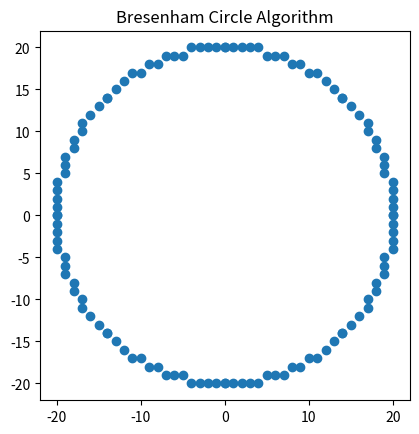

The matplotlib source for this figure:
from matplotlib import pyplot as plt

def BresenhamCircle(r):
    x, y = 0, r
    d = 3 - 2 * r

    xPoints, yPoints = [], []

    while x <= y:
        xPoints += [ x,  y,  y,  x, -x, -y, -y, -x]
        yPoints += [ y,  x, -x, -y, -y, -x,  x,  y]

        if d < 0:
            d += 4 * x + 6
        else:
            d += 4 * (x - y) + 10
            y -= 1
        x += 1

    plt.scatter(xPoints, yPoints)
    plt.gca().set_aspect('equal')
    plt.title("Bresenham Circle Algorithm")
    plt.show()

BresenhamCircle(20)
